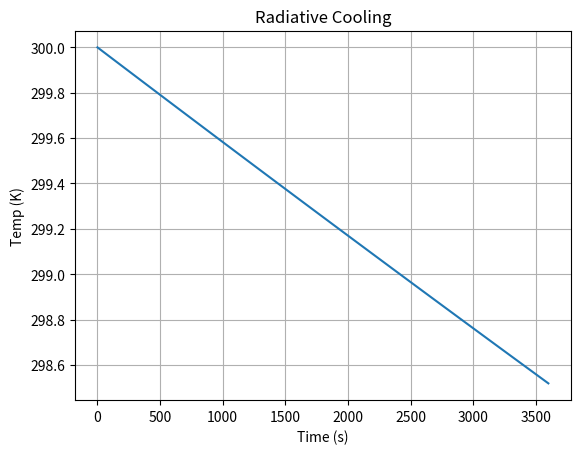
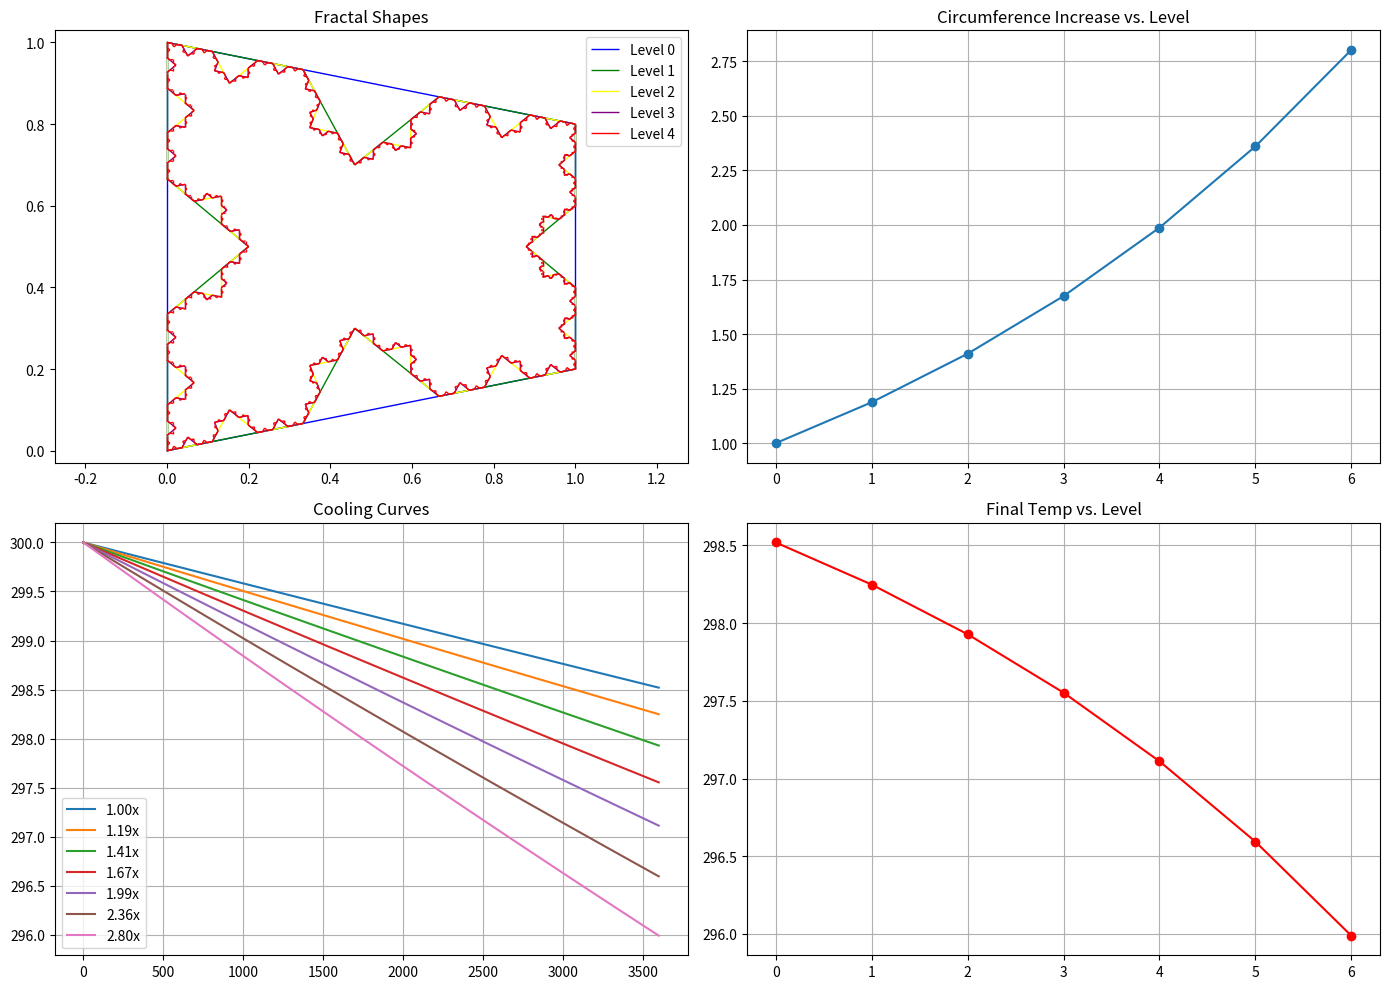

Reproduce these figures in Python, in order.
import numpy as np
import matplotlib.pyplot as plt
from matplotlib.collections import LineCollection
from scipy.integrate import odeint

class ThermalFractalSim:
    def __init__(self):
        self.base = np.array([[0, 0], [1, 0.2], [0, 1], [1, 0.8]])

        # check those yself idk which one looks better same with u
        self.max_depth = 6 #can prob set it to less
        self.k = 1e-13 #anythin > -10 looks ok
        self.u_eq = 250 
        self.u0 = 300
        self.circumferences = []
        self.results = []

    def build_fractal(self, depth):
        sides = [self.base[[0,1]], self.base[[1,3]], self.base[[3,2]], self.base[[2,0]]]
        for _ in range(depth):
            temp = []
            for s in sides:
                a, b = s
                d = b - a
                seg1 = a + d / 3
                seg3 = a + 2 * d / 3
                perp = np.array([-d[1], d[0]])
                perp /= np.linalg.norm(perp)
                seg2 = (a + b)/2 + perp * np.linalg.norm(d)/3 * 0.6
                temp += [[a, seg1], [seg1, seg2], [seg2, seg3], [seg3, b]]
            sides = temp
        return sides

    def get_circumference(self, lines):
        return sum(np.linalg.norm(l[1] - l[0]) for l in lines)

    def cooling_eq(self, u, t, factor=1):
        return -self.k * factor * (u**4 - self.u_eq**4)

    def simulate(self, factor, T=3600, pts=100):
        t = np.linspace(0, T, pts)
        u = odeint(self.cooling_eq, self.u0, t, args=(factor,))
        return t, u

    def compare_levels(self):
        base_lines = self.build_fractal(0)
        base_circumference = self.get_circumference(base_lines)
        self.circumferences = [base_circumference]

        for lvl in range(1, self.max_depth + 1):
            lines = self.build_fractal(lvl)
            self.circumferences.append(self.get_circumference(lines))

        self.results = []
        for A in self.circumferences:
            f = A / base_circumference
            t, u = self.simulate(f)
            self.results.append((t, u, f))

    def plot_all(self):
        plt.figure(figsize=(14, 10))

        # Fractal examples
        plt.subplot(2, 2, 1)
        colors = ['blue', 'green', 'yellow', 'purple', 'red'] 
        for i in range(5): #again can be less cuz loos messybut idk
            lines = self.build_fractal(i)
            lc = LineCollection(lines, linewidths=1, label=f'Level {i}', colors=colors[i])
            plt.gca().add_collection(lc)
        plt.title('Fractal Shapes')
        plt.axis('equal')
        plt.legend()

        # Circumference
        plt.subplot(2, 2, 2)
        lvls = range(self.max_depth + 1)
        circumference_growth = [a / self.circumferences[0] for a in self.circumferences]
        plt.plot(lvls, circumference_growth, 'o-')
        plt.title('Circumference Increase vs. Level')
        plt.grid(True)

        # Cooling
        plt.subplot(2, 2, 3)
        for t, u, f in self.results:
            plt.plot(t, u, label=f'{f:.2f}x')
        plt.title('Cooling Curves')
        plt.legend()
        plt.grid(True)

        # End temps
        plt.subplot(2, 2, 4)
        end_temps = [u[-1][0] for _, u, _ in self.results]
        plt.plot(lvls, end_temps, 'r-o')
        plt.title('Final Temp vs. Level')
        plt.grid(True)

        plt.tight_layout()
        plt.show()

    def show_equation(self):
        t = np.linspace(0, 3600, 100)
        u = odeint(self.cooling_eq, self.u0, t, args=(1,))
        plt.plot(t, u)
        plt.title('Radiative Cooling')
        plt.xlabel('Time (s)')
        plt.ylabel('Temp (K)')
        plt.grid(True)
        plt.show()

if __name__ == "__main__":
    sim = ThermalFractalSim()
    sim.show_equation()
    sim.compare_levels()
    sim.plot_all()



